Run: headless pygame with SDL's dummy video driver; simulated clock (each Clock.tick advances the game by its frame time, no real sleeping); random seed 0; keys injected as events and as key.get_pressed() state; no mouse input.
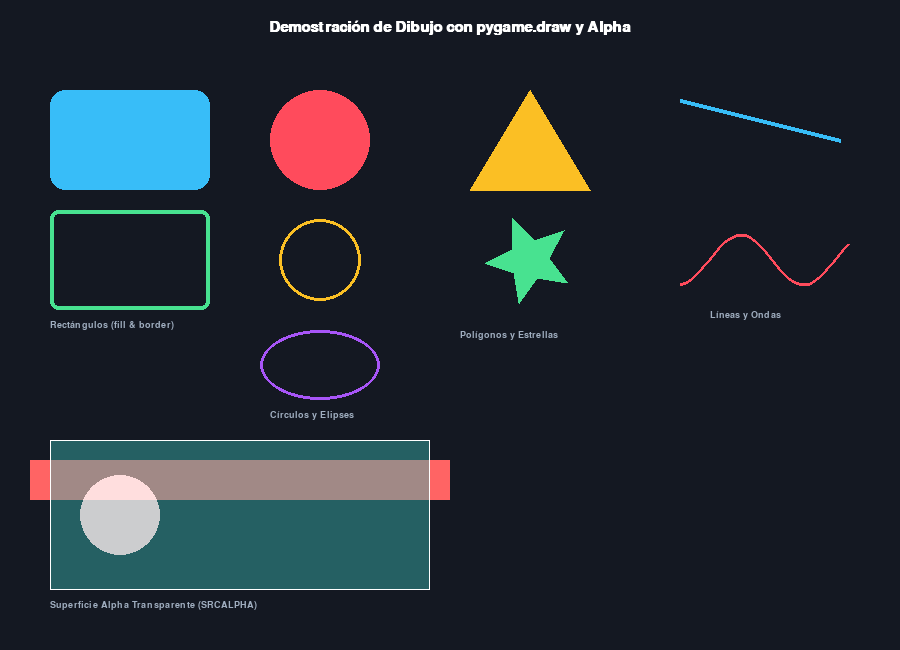
Frame 1 of 4 · flips 1–60 · no input
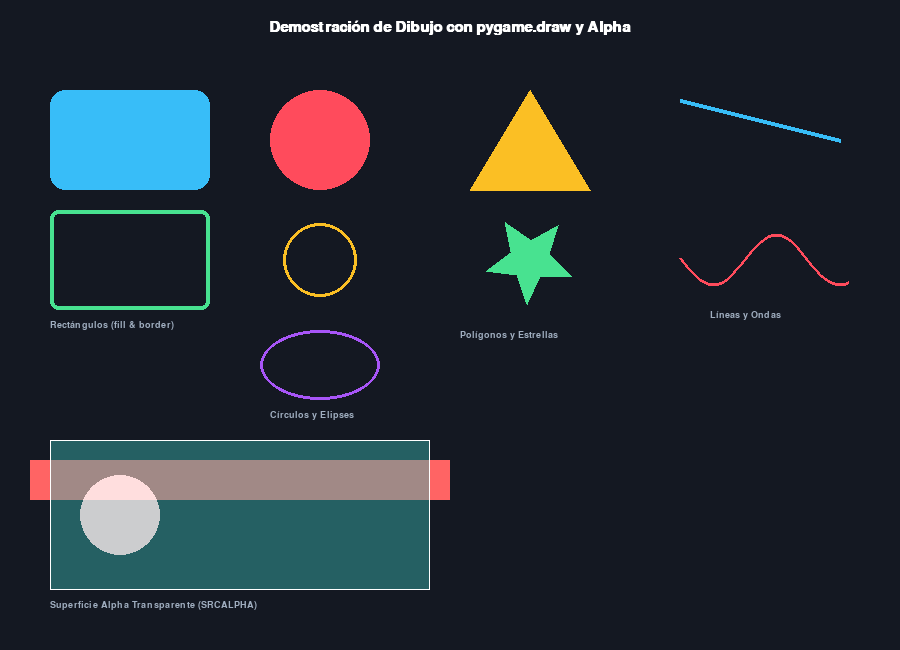
Frame 2 of 4 · flips 61–180 · tapped SPACE, RETURN · held RIGHT (→), D
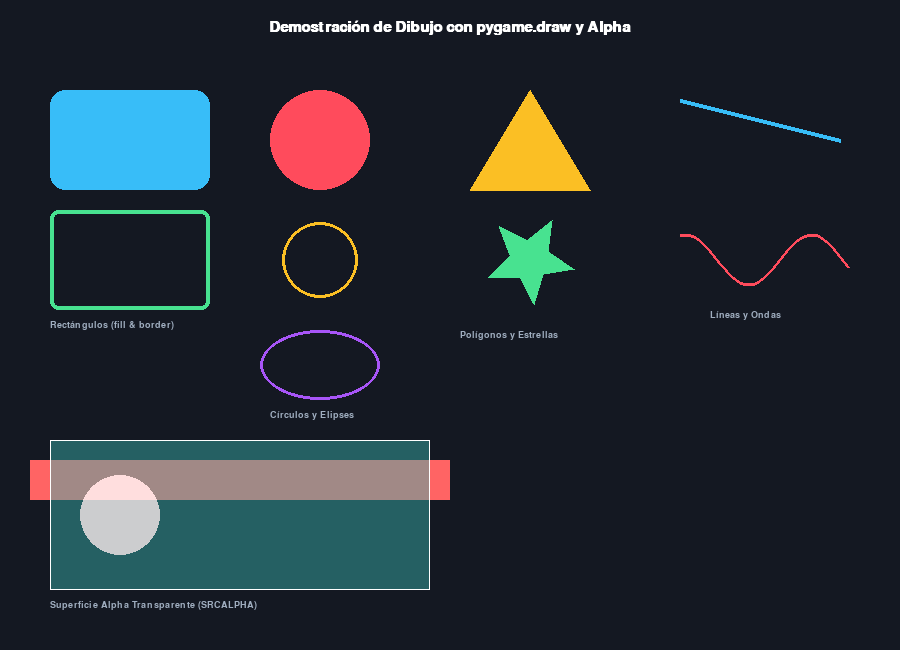
Frame 3 of 4 · flips 181–300 · held DOWN (↓), S
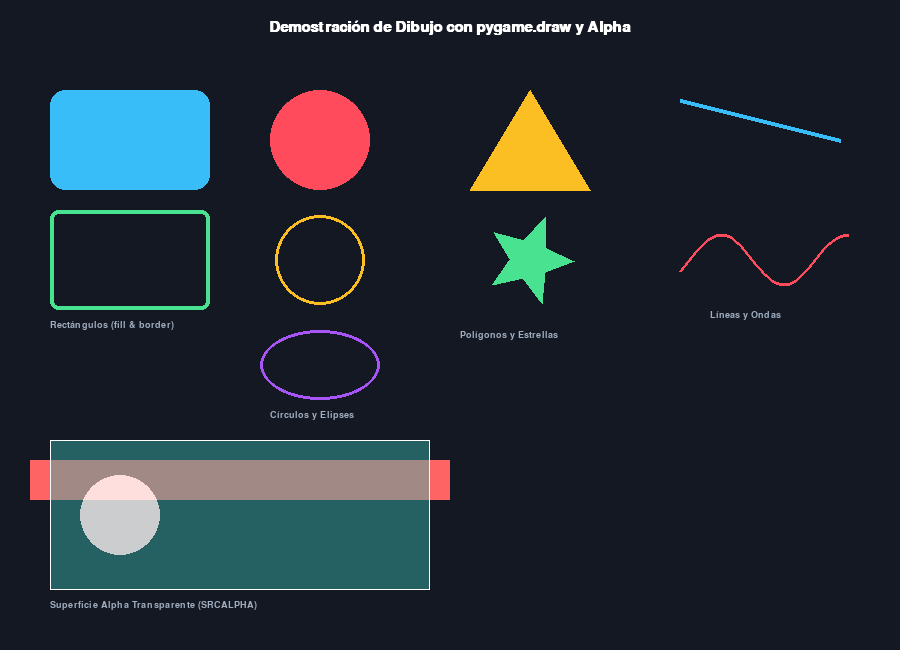
Frame 4 of 4 · flips 301–420 · held LEFT (←), A, UP (↑), W

The pygame program that drew these frames:

"""
=============================================================================
EJEMPLO 02: Dibujo de Formas Geométricas y Transparencias
=============================================================================
Este script demuestra cómo utilizar el módulo `pygame.draw` y superficies con
canal Alfa (transparencia) para crear gráficos vectoriales 2D:
1. Rectángulos (con esquinas redondeadas y bordes).
2. Círculos y arcos.
3. Líneas y polilíneas con grosor configurable.
4. Polígonos (triángulos, estrellas).
5. Superficies con transparencia (SRCALPHA) para efectos de iluminación/sombras.
"""

import sys
import math
import pygame

def main():
    pygame.init()
    ANCHO, ALTO = 900, 650
    pantalla = pygame.display.set_mode((ANCHO, ALTO))
    pygame.display.set_caption("02 - Dibujo de Primitivas Geométricas y Transparencias")

    reloj = pygame.time.Clock()

    # Paleta de Colores
    COLOR_FONDO = (20, 24, 34)
    BLANCO = (255, 255, 255)
    GRIS_TEXTO = (160, 174, 192)
    ROJO_NEON = (255, 75, 92)
    VERDE_NEON = (72, 226, 144)
    AZUL_CIELO = (56, 189, 248)
    AMARILLO_ORO = (251, 191, 36)
    PURPURA = (168, 85, 247)

    fuente_titulo = pygame.font.SysFont("Arial", 22, bold=True)
    fuente_etiqueta = pygame.font.SysFont("Arial", 14)

    angulo_animacion = 0.0

    while True:
        for evento in pygame.event.get():
            if evento.type == pygame.QUIT or (evento.type == pygame.KEYDOWN and evento.key == pygame.K_ESCAPE):
                pygame.quit()
                sys.exit()

        angulo_animacion += 0.03

        # Limpieza de pantalla
        pantalla.fill(COLOR_FONDO)

        # Encabezado
        titulo = fuente_titulo.render("Demostración de Dibujo con pygame.draw y Alpha", True, BLANCO)
        pantalla.blit(titulo, (ANCHO // 2 - titulo.get_width() // 2, 20))

        # -------------------------------------------------------------
        # 1. RECTÁNGULOS (Sólido y con bordes redondeados)
        # -------------------------------------------------------------
        # Rectángulo relleno con bordes redondeados
        rect_1 = pygame.Rect(50, 90, 160, 100)
        pygame.draw.rect(pantalla, AZUL_CIELO, rect_1, border_radius=15)
        
        # Rectángulo solo contorno con bordes
        rect_2 = pygame.Rect(50, 210, 160, 100)
        pygame.draw.rect(pantalla, VERDE_NEON, rect_2, width=4, border_radius=8)

        # -------------------------------------------------------------
        # 2. CÍRCULOS Y ELIPSES
        # -------------------------------------------------------------
        # Círculo relleno
        centro_circulo = (320, 140)
        pygame.draw.circle(pantalla, ROJO_NEON, centro_circulo, 50)

        # Círculo hueco con pulsación animada
        radio_pulsante = int(45 + math.sin(angulo_animacion * 2) * 8)
        pygame.draw.circle(pantalla, AMARILLO_ORO, (320, 260), radio_pulsante, width=3)

        # Elipse
        rect_elipse = pygame.Rect(260, 330, 120, 70)
        pygame.draw.ellipse(pantalla, PURPURA, rect_elipse, width=3)

        # -------------------------------------------------------------
        # 3. POLÍGONOS (Triángulo y Estrella giratoria)
        # -------------------------------------------------------------
        # Triángulo equilátero
        puntos_triangulo = [(530, 90), (470, 190), (590, 190)]
        pygame.draw.polygon(pantalla, AMARILLO_ORO, puntos_triangulo)

        # Estrella de 5 puntas calculada trigonométricamente
        cx, cy = 530, 260
        r_ext, r_int = 45, 20
        puntos_estrella = []
        for i in range(10):
            r = r_ext if i % 2 == 0 else r_int
            theta = angulo_animacion + i * (math.pi / 5)
            puntos_estrella.append((cx + r * math.cos(theta), cy + r * math.sin(theta)))
        pygame.draw.polygon(pantalla, VERDE_NEON, puntos_estrella)

        # -------------------------------------------------------------
        # 4. LÍNEAS Y POLILÍNEAS
        # -------------------------------------------------------------
        # Línea antialiased con grosor
        pygame.draw.line(pantalla, AZUL_CIELO, (680, 100), (840, 140), 4)

        # Onda senoidal usando draw.lines (lista de puntos continuos)
        puntos_onda = []
        for x in range(680, 850, 4):
            y = 260 + math.sin((x * 0.05) + angulo_animacion * 3) * 25
            puntos_onda.append((x, y))
        pygame.draw.lines(pantalla, ROJO_NEON, False, puntos_onda, 3)

        # -------------------------------------------------------------
        # 5. SUPERFICIE CON CANAL ALFA (TRANSPARENCIA)
        # -------------------------------------------------------------
        # Para transparencias reales en Pygame se crea una Surface con SRCALPHA
        superficie_transparente = pygame.Surface((380, 150), pygame.SRCALPHA)
        # Color RGBA con valor alfa (ejemplo: 120 de 255)
        superficie_transparente.fill((56, 178, 172, 120))
        
        # Dibujar un círculo interior totalmente opaco dentro de la capa transparente
        pygame.draw.circle(superficie_transparente, (255, 255, 255, 200), (70, 75), 40)
        
        # Posición de la superficie transparente superpuesta sobre otros elementos
        pos_superficie = (50, 440)
        # Dibujamos un fondo de referencia debajo para notar la transparencia
        pygame.draw.rect(pantalla, (255, 100, 100), (30, 460, 420, 40))
        pantalla.blit(superficie_transparente, pos_superficie)
        pygame.draw.rect(pantalla, BLANCO, (*pos_superficie, 380, 150), width=1)

        # -------------------------------------------------------------
        # ETIQUETAS EXPLICATIVAS
        # -------------------------------------------------------------
        etiquetas = [
            ("Rectángulos (fill & border)", (50, 320)),
            ("Círculos y Elipses", (270, 410)),
            ("Polígonos y Estrellas", (460, 330)),
            ("Líneas y Ondas", (710, 310)),
            ("Superficie Alpha Transparente (SRCALPHA)", (50, 600)),
        ]
        for texto, pos in etiquetas:
            lbl = fuente_etiqueta.render(texto, True, GRIS_TEXTO)
            pantalla.blit(lbl, pos)

        pygame.display.flip()
        reloj.tick(60)

if __name__ == "__main__":
    main()
